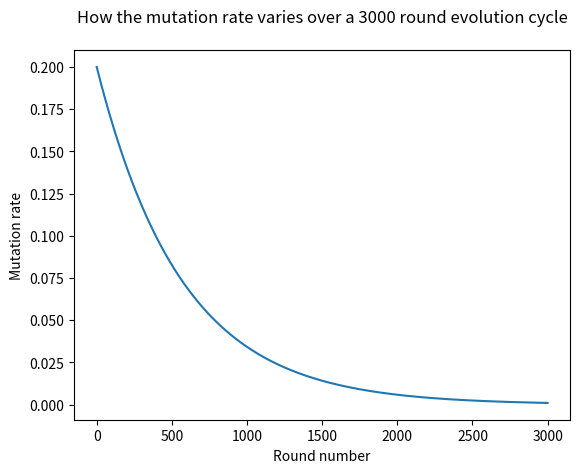

The matplotlib source for this figure:
import json
import sys
from pprint import pprint

import matplotlib.pyplot as plt
import numpy as np

import matplotlib.cm as cm
import matplotlib.mlab as mlab

import random
import math

mu_rate_start = 0.2
mu_rate_end = 0.001
round_N = 3000
mutation_delta = math.exp((math.log(mu_rate_end/mu_rate_start))/(round_N))
print(mutation_delta)

data = [mu_rate_start]
for i in range(round_N):
    data.append(data[-1]*mutation_delta)

#pprint(t)
plt.figure(1)
plt.plot(data)
plt.ylabel('Mutation rate')
plt.xlabel('Round number')
plt.title('How the mutation rate varies over a 3000 round evolution cycle\n')
plt.show()
